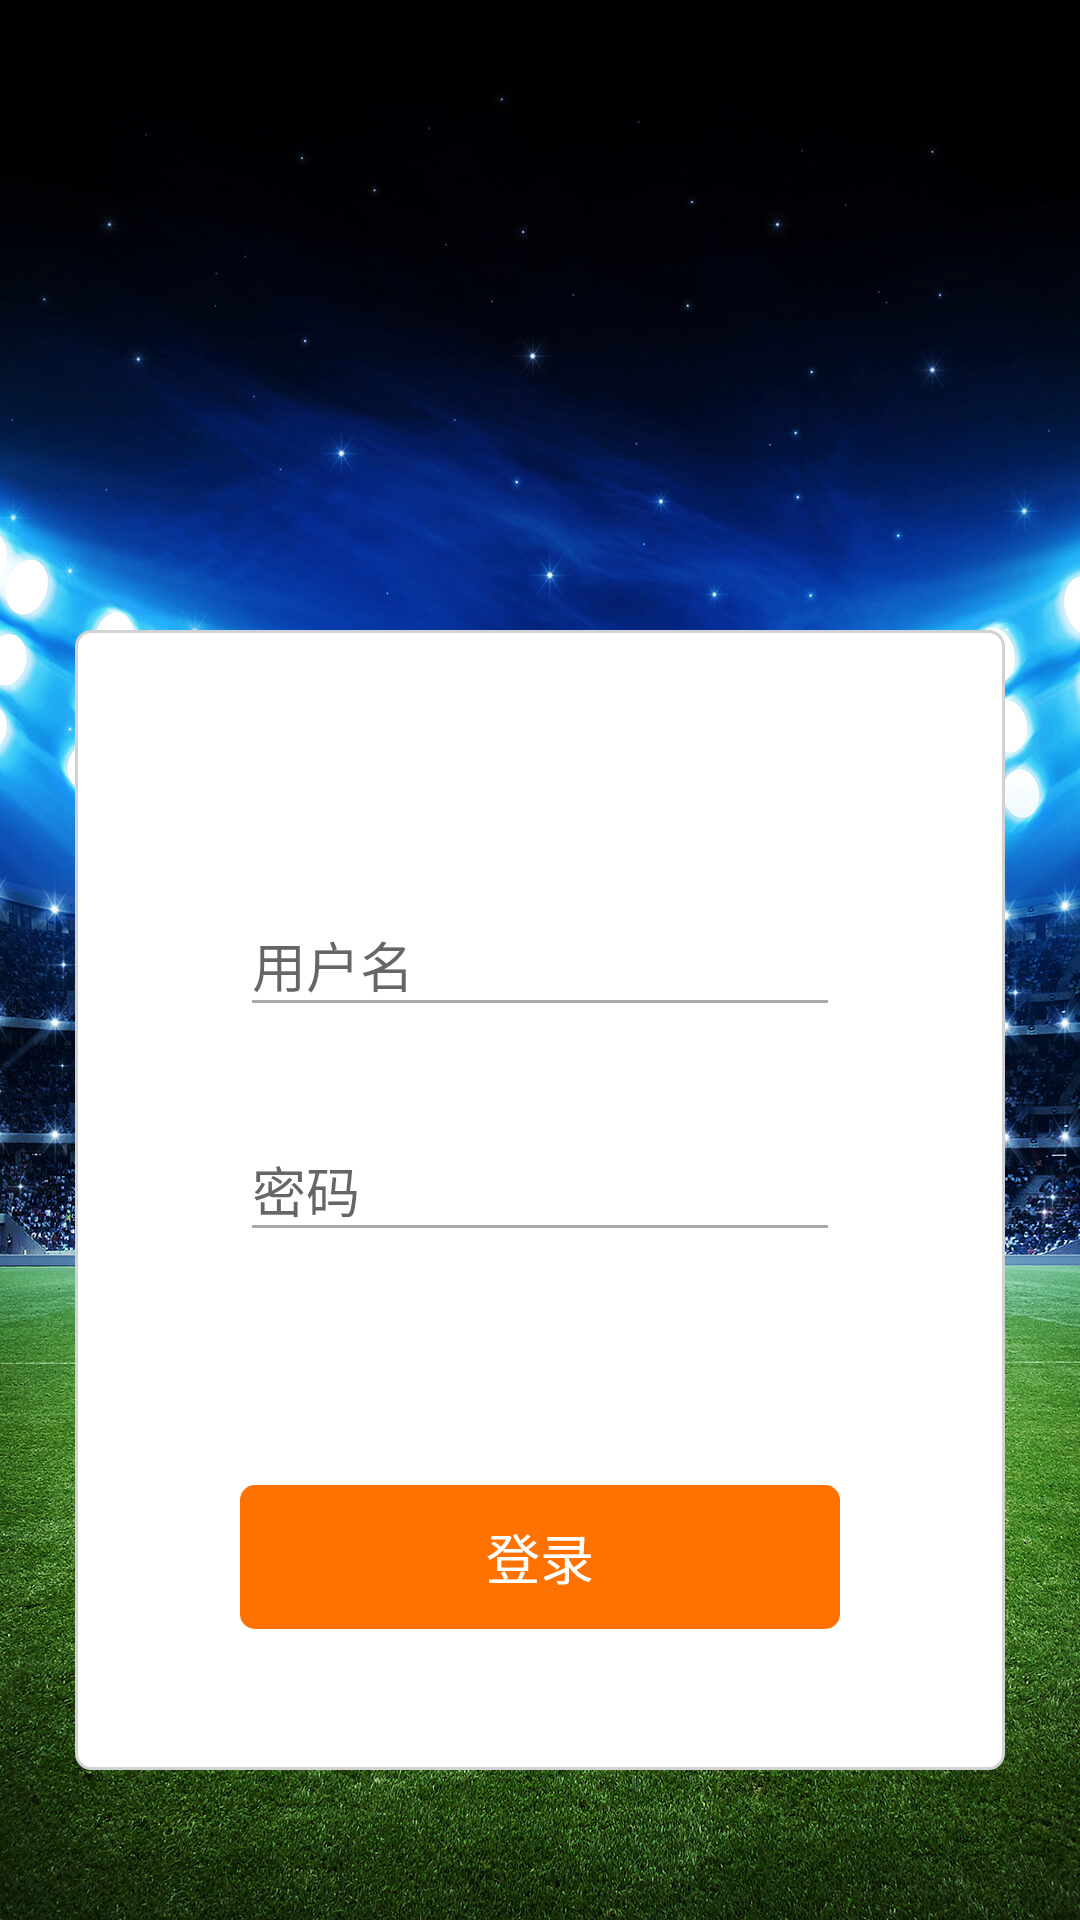

The Android layout XML behind this screen, and the referenced resources:
<!-- AndroidManifest.xml: application theme AppTheme -->
<!-- res/layout/activity_login.xml -->
<?xml version="1.0" encoding="utf-8"?>
<FrameLayout xmlns:android="http://schemas.android.com/apk/res/android"
    xmlns:app="http://schemas.android.com/apk/res-auto"
    android:layout_width="match_parent"
    android:layout_height="match_parent"
    android:background="@mipmap/ic_login_bj">

    <LinearLayout
        android:layout_width="match_parent"
        android:layout_height="match_parent"
        android:orientation="vertical"
        >

        <LinearLayout
            android:layout_width="match_parent"
            android:layout_height="match_parent"
            android:layout_weight="5"></LinearLayout>

    </LinearLayout>

    <LinearLayout
        android:id="@+id/ll_login"
        android:layout_width="310dp"
        android:layout_height="380dp"
        android:layout_gravity="center"
        android:layout_marginTop="80dp"
        android:background="@drawable/shape_corner"
        android:orientation="vertical">

        <android.support.design.widget.TextInputLayout
            android:layout_width="200dp"
            android:layout_height="60dp"
            android:layout_gravity="center"
            android:layout_marginTop="80dp"
            app:hintTextAppearance="@style/MyStyleHint">

            <android.support.design.widget.TextInputEditText
                android:id="@+id/et_name"
                android:layout_width="200dp"
                android:layout_height="wrap_content"
                android:layout_gravity="center"
                android:layout_marginTop="40dp"
                android:hint="用户名"
                android:textCursorDrawable="@drawable/edittext_bg"
                android:theme="@style/MyEditText" />

        </android.support.design.widget.TextInputLayout>

        <android.support.design.widget.TextInputLayout
            android:layout_width="200dp"
            android:layout_height="60dp"
            android:layout_gravity="center"
            android:layout_marginTop="15dp"
            app:hintTextAppearance="@style/MyStyleHint">

            <android.support.design.widget.TextInputEditText
                android:id="@+id/et_pwd"
                android:layout_width="match_parent"
                android:layout_height="wrap_content"
                android:layout_gravity="center"
                android:layout_marginTop="15dp"
                android:hint="密码"
                android:inputType="textPassword"
                android:theme="@style/MyEditText" />

        </android.support.design.widget.TextInputLayout>

        <Button
            android:id="@+id/bLogin"
            style="@style/Widget.AppCompat.Button.Borderless"
            android:layout_width="200dp"
            android:layout_height="wrap_content"
            android:layout_gravity="center"
            android:layout_marginTop="70dp"
            android:background="@drawable/login_shape_corner"
            android:text="登录"
            android:textColor="@drawable/login_but_textcolor"
            android:textSize="18sp" />

    </LinearLayout>

</FrameLayout>
<!-- resources referenced by this layout -->
<resources>
  <!-- drawable edittext_bg (drawable) -->
  <?xml version="1.0" encoding="utf-8"?>
  <shape xmlns:android="http://schemas.android.com/apk/res/android"
      android:shape="rectangle">
      <size android:width="2dp" />
      <solid android:color="@color/colorTitle" />
  
  </shape>
  <!-- drawable login_but_textcolor (drawable) -->
  <?xml version="1.0" encoding="utf-8"?>
  <selector xmlns:android="http://schemas.android.com/apk/res/android">
  
      <item android:state_focused="false" android:state_enabled="true" android:state_pressed="false"
          android:color="@color/colorWhite" />
      
      <item android:state_pressed="true" android:color="#000000" />
      
  
  </selector>
  <!-- drawable login_shape_corner (drawable) -->
  <?xml version="1.0" encoding="utf-8"?>
  <selector xmlns:android="http://schemas.android.com/apk/res/android">
  
      <item android:state_pressed="false">
          <shape>
              <solid android:color="@color/colorTitle"/>
              <corners android:radius="5dp"/>
          </shape>
      </item>
  
      <item android:state_pressed="true">
          <shape>
              <solid android:color="#8c8c8c"/>
              <corners android:radius="5dp"/>
          </shape>
      </item>
  
  </selector>
  <!-- drawable shape_corner (drawable) -->
  <?xml version="1.0" encoding="utf-8"?>
  <shape xmlns:android="http://schemas.android.com/apk/res/android">
  
      
      <solid android:color="#ffffff" />
  
      
      
          
          
          
          
      
  
      <stroke
          android:width="1dp"
          android:color="#d2d2d2" />
  
      
      <corners android:radius="5dp" />
  
  </shape>
  <!-- mipmap ic_login_bj: jpg bitmap (mipmap-xxhdpi, 498558 bytes) -->
  <style name="MyEditText" parent="Theme.AppCompat.Light">
          <item name="colorControlNormal">@android:color/darker_gray</item>
          <item name="colorControlActivated">@android:color/holo_orange_dark</item>
      </style>
  <style name="MyStyleHint"> 
          <item name="android:textColor">@color/colorTitle</item>
          <item name="android:textSize">12sp</item>
      </style>
  <style name="AppTheme" parent="Theme.AppCompat.Light.DarkActionBar">
          
          <item name="colorPrimary">@color/colorPrimary</item>
          <item name="colorPrimaryDark">@color/colorPrimaryDark</item>
          <item name="colorAccent">@color/colorAccent</item>
      </style>
  <color name="colorTitle">#ff7100</color>
  <color name="colorWhite">#FFFFFF</color>
  <color name="colorPrimary">#3F51B5</color>
  <color name="colorPrimaryDark">#303F9F</color>
  <color name="colorAccent">#FF4081</color>
</resources>
